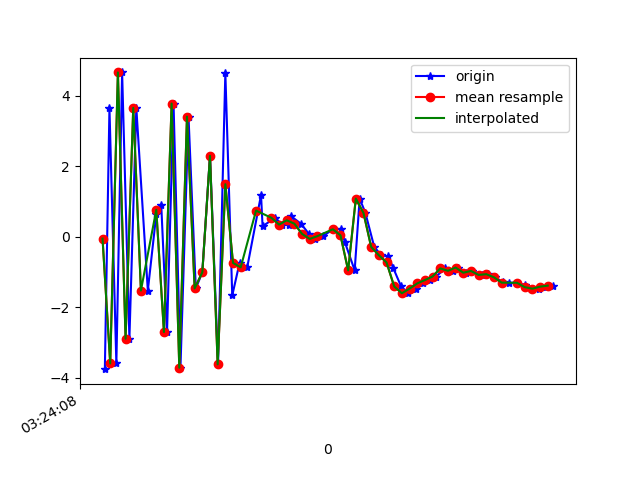

The file beside this chart, header and first rows:
1618543448146, 1239124250189557, -3.7619095, -0.43880892, -11.622995
1618543448158, 1239124269420327, 3.643, 1.206, -15.14
1618543448176, 1239124288651097, -3.6, 0.4476, -9.951
1618543448191, 1239124307881867, 4.655, 1.592, -15.26
1618543448210, 1239124327112637, -2.898, 1.201, -7.437
1618543448228, 1239124346343407, 3.65, 2.136, -17.36
1618543448258, 1239124365574177, -1.532, 1.815, -3.021
1618543448280, 1239124384804947, 0.6283, 1.858, -19.4
1618543448293, 1239124404035717, 0.8886, 2.678, -0.6814
1618543448308, 1239124423266487, -2.709, 2.103, -17.35
1618543448325, 1239124442497257, 3.772, 3.156, -4.293
1618543448343, 1239124461728027, -3.721, 2.024, -8.701
1618543448364, 1239124480958797, 3.402, 3.126, -12.36
1618543448383, 1239124500189567, -1.472, 2.665, 0.4313
1618543448400, 1239124519420337, -1.015, 2.191, -16.3
1618543448420, 1239124538651107, 2.29, 2.513, 0.2844
1618543448441, 1239124557881877, -3.625, 0.8106, -9.427
1618543448460, 1239124577112647, 4.641, 1.904, -9.845
1618543448478, 1239124596343417, -1.671, 0.9773, 1.288
1618543448497, 1239124615574187, -0.7487, -0.01361, -15.25
1618543448517, 1239124634804957, -0.8735, -1.085, -10.48
1618543448553, 1239124654035727, 1.179, -1.24, -4.758
1618543448557, 1239124673266497, 0.2933, -0.64, -6.758
1618543448590, 1239124692497267, 0.5312, -0.1941, -6.259
1618543448608, 1239124711728037, 0.3391, -0.4917, -5.304
1618543448626, 1239124730958807, 0.3346, -1.546, -4.631
1618543448630, 1239124750189577, 0.5874, -2.581, -4.574
1618543448657, 1239124769420347, 0.3633, -1.33, 0.1723
1618543448678, 1239124788651117, 0.0734, -0.2668, 0.07552
1618543448693, 1239124807881887, -0.06745, 0.2716, -0.1212
1618543448715, 1239124827112657, 0.01181, -0.05654, 0.03732
1618543448740, 1239124846343427, 0.206, -0.8253, 0.6023
1618543448762, 1239124865574197, 0.2164, -0.758, 0.6576
1618543448771, 1239124884804967, -0.1456, 0.3721, -0.4604
1618543448797, 1239124904158668, -0.959, 0.7108, -2.7
1618543448810, 1239124923389438, 1.077, 2.788, -3.42
1618543448825, 1239124942620208, 0.6675, 3.043, -1.847
1618543448848, 1239124961850978, -0.2945, 2.901, -0.9014
1618543448866, 1239124981081748, -0.5304, 3.18, -0.2227
1618543448885, 1239125000312518, -0.5633, 3.342, 0.02895
1618543448898, 1239125019543288, -0.9061, 3.87, 0.08718
1618543448918, 1239125038774058, -1.415, 4.678, 0.03901
1618543448937, 1239125058004828, -1.609, 4.892, 0.1354
1618543448956, 1239125077235598, -1.477, 4.863, 0.4416
1618543448974, 1239125096466368, -1.33, 4.864, 0.7396
1618543448993, 1239125115697138, -1.235, 4.699, 0.8427
1618543449009, 1239125134927908, -1.135, 4.974, 0.7665
1618543449033, 1239125154158678, -0.9043, 5.314, 0.7157
1618543449053, 1239125173389448, -0.9715, 5.237, 0.9678
1618543449067, 1239125192620218, -0.8795, 5.361, 1.244
1618543449088, 1239125211850988, -1.025, 5.571, 1.383
1618543449104, 1239125231081758, -0.9763, 6.081, 1.392
1618543449129, 1239125250312528, -1.089, 6.449, 1.67
1618543449145, 1239125269543298, -1.068, 6.486, 1.952
1618543449163, 1239125288774068, -1.156, 6.814, 1.979
1618543449183, 1239125308004838, -1.299, 7.372, 2.035
1618543449199, 1239125327235608, -1.315, 7.608, 2.234
1618543449221, 1239125346466378, -1.312, 7.384, 2.784
1618543449240, 1239125365697148, -1.372, 7.441, 2.965
1618543449257, 1239125384927918, -1.497, 7.724, 2.907
1618543449278, 1239125404158688, -1.479, 8.132, 2.831
... 2 more rows
